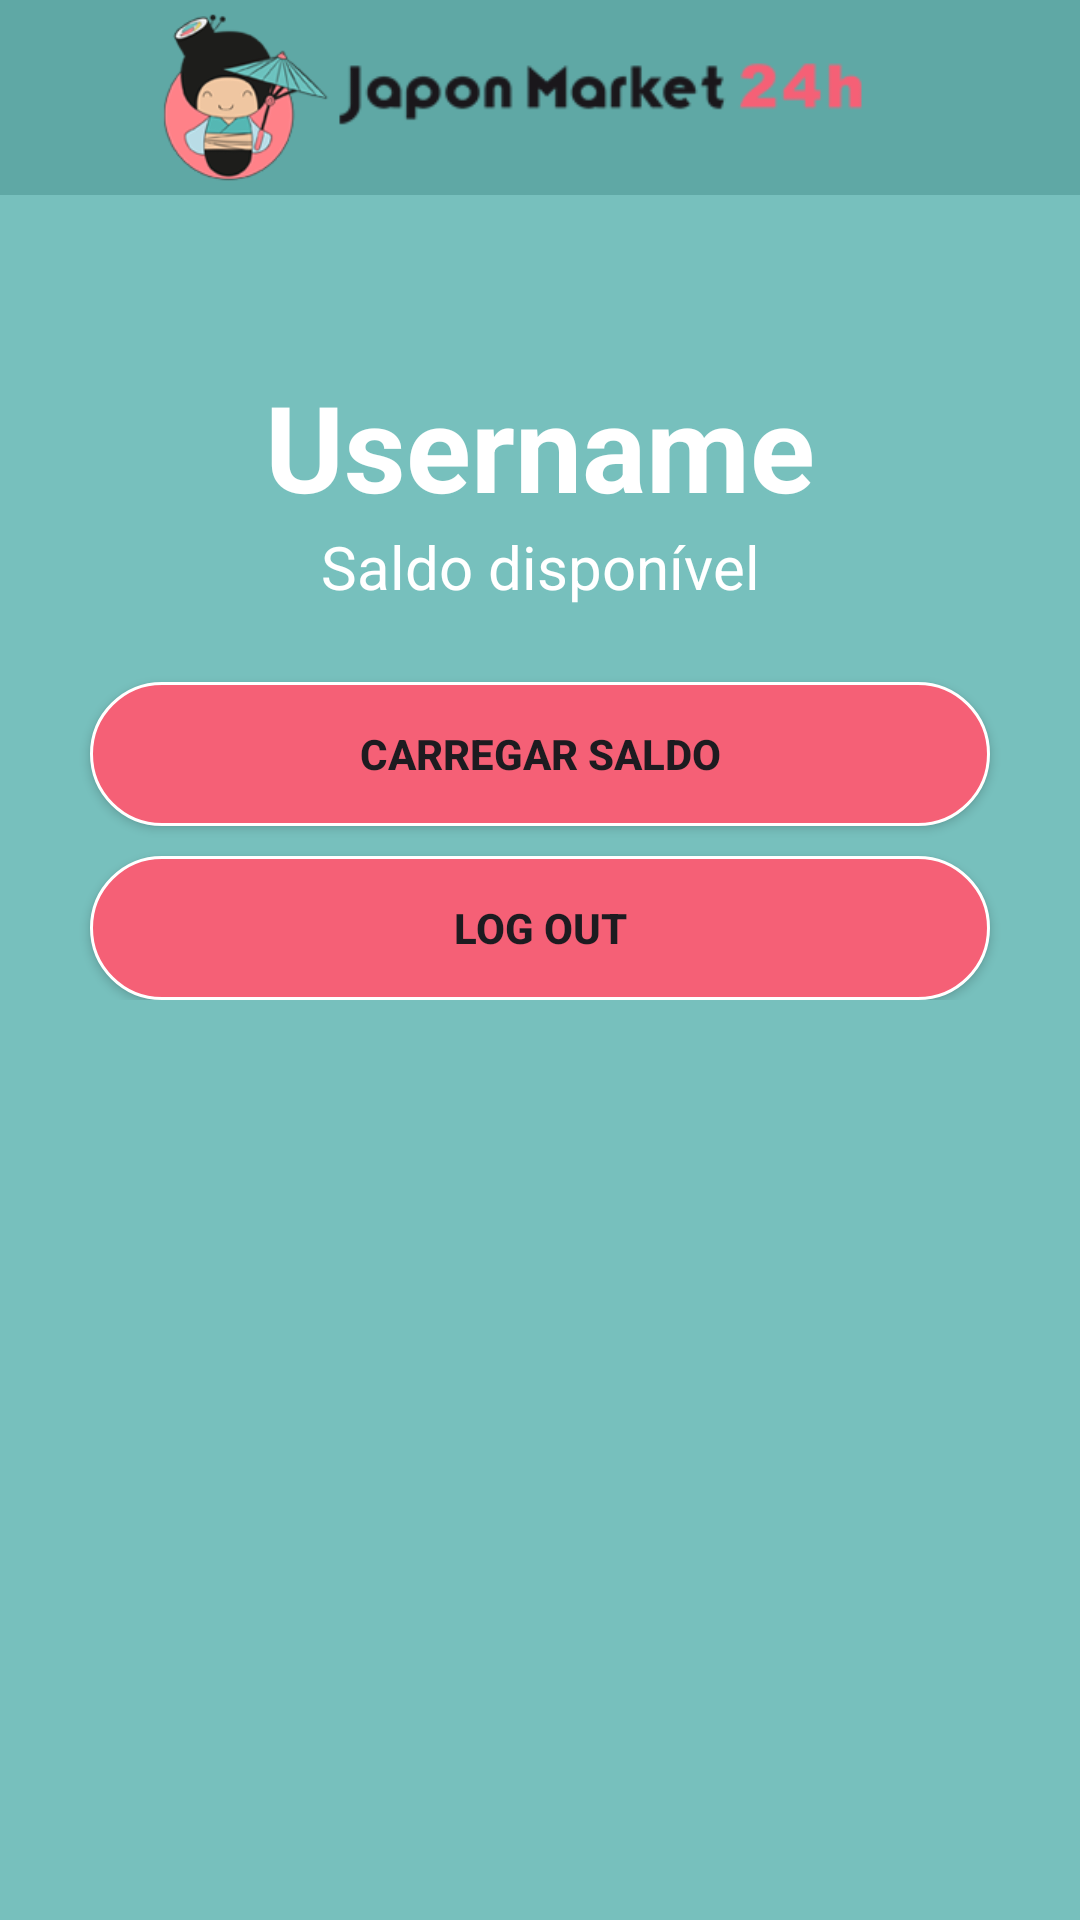

Here is an Android app screen rendered from its layout file. Give the layout XML and the strings, colors and styles it references.
<!-- AndroidManifest.xml: application theme Theme.JaponMarkey -->
<!-- res/layout/activity_user.xml -->
<?xml version="1.0" encoding="utf-8"?>
<androidx.constraintlayout.widget.ConstraintLayout xmlns:android="http://schemas.android.com/apk/res/android"
    xmlns:app="http://schemas.android.com/apk/res-auto"
    xmlns:tools="http://schemas.android.com/tools"
    android:id="@+id/main"
    android:layout_width="match_parent"
    android:layout_height="match_parent"
    tools:context=".MainActivity"
    android:background="@color/teal">


    <LinearLayout
        android:id="@+id/layoutTop"
        android:layout_width="match_parent"
        android:layout_height="65dp"
        android:background="@color/darkTeal"
        android:orientation="horizontal"
        app:layout_constraintStart_toStartOf="parent"
        app:layout_constraintTop_toTopOf="parent"

        app:layout_constraintEnd_toEndOf="parent">


        <ImageButton
            android:id="@+id/backButton"
            android:layout_width="wrap_content"
            android:layout_height="wrap_content"
            android:layout_gravity="center"
            android:layout_weight="1"
            android:background="@color/darkTeal"
            app:srcCompat="@drawable/arrow_back_24" />

        <ImageView
            android:id="@+id/japon_logo"
            android:layout_width="25dp"
            android:layout_height="wrap_content"
            android:layout_gravity="center"
            android:layout_weight="1"
            app:srcCompat="@drawable/japon_logo" />

        <ImageView
            android:id="@+id/japon_title"
            android:layout_width="137dp"
            android:layout_height="62dp"
            android:layout_gravity="center"
            android:layout_weight="1"
            app:srcCompat="@drawable/japon_title"
            android:layout_marginEnd="70dp"/>

    </LinearLayout>
    <LinearLayout
        android:id="@+id/layoutbottom"
        android:layout_width="match_parent"
        android:layout_height="wrap_content"
        android:orientation="vertical"
        app:layout_constraintTop_toBottomOf="@id/layoutTop"
        app:layout_constraintStart_toStartOf="parent"
        app:layout_constraintBottom_toBottomOf="parent"
        app:layout_constraintEnd_toEndOf="parent"
        android:layout_marginBottom="250dp">

        <TextView
            android:id="@+id/textUsername"
            android:layout_width="match_parent"
            android:layout_height="wrap_content"
            android:text="Username"
            android:textColor="@color/white"
            android:textStyle="bold"
            android:textSize="40dp"
            android:gravity="center"/>

        <TextView
            android:id="@+id/textSaldo"
            android:layout_width="match_parent"
            android:layout_height="wrap_content"
            android:textColor="@color/white"
            android:textSize="20dp"
            android:text="Saldo disponível"
            android:gravity="center"/>

        <Button
            android:id="@+id/buttonCarregarSaldo"
            android:layout_width="300dp"
            android:layout_height="wrap_content"
            android:layout_marginTop="25dp"
            android:text="Carregar Saldo"
            android:textStyle="bold"
            android:layout_gravity="center"
            android:background="@drawable/pink_button"
            app:backgroundTint="@null"/>
        <Button
            android:id="@+id/buttonLogOut"
            android:layout_width="300dp"
            android:layout_height="wrap_content"
            android:layout_marginTop="10dp"
            android:text="Log Out"
            android:textStyle="bold"
            android:layout_gravity="center"
            android:background="@drawable/pink_button"
            app:backgroundTint="@null"/>

    </LinearLayout>


    </androidx.constraintlayout.widget.ConstraintLayout>
<!-- resources referenced by this layout -->
<resources>
  <color name="darkTeal">#5fa8a5</color>
  <color name="teal">#77c0bd</color>
  <color name="white">#FFFFFFFF</color>
  <!-- drawable japon_logo: png bitmap (drawable, 15376 bytes) -->
  <!-- drawable japon_title: png bitmap (drawable, 5744 bytes) -->
  <!-- drawable pink_button (drawable) -->
  <?xml version="1.0" encoding="utf-8"?>
  <shape xmlns:android="http://schemas.android.com/apk/res/android">
      <solid android:color="@color/pink"/>
      <stroke
          android:width="1dp"
          android:color="#ffffff"
          />
      <corners android:radius="24dp" />
  </shape>
  <style name="Theme.JaponMarkey" parent="Base.Theme.JaponMarkey" />
  <color name="pink">#f56076</color>
  <style name="Base.Theme.JaponMarkey" parent="Theme.Material3.DayNight.NoActionBar">
          
          
      </style>
</resources>
